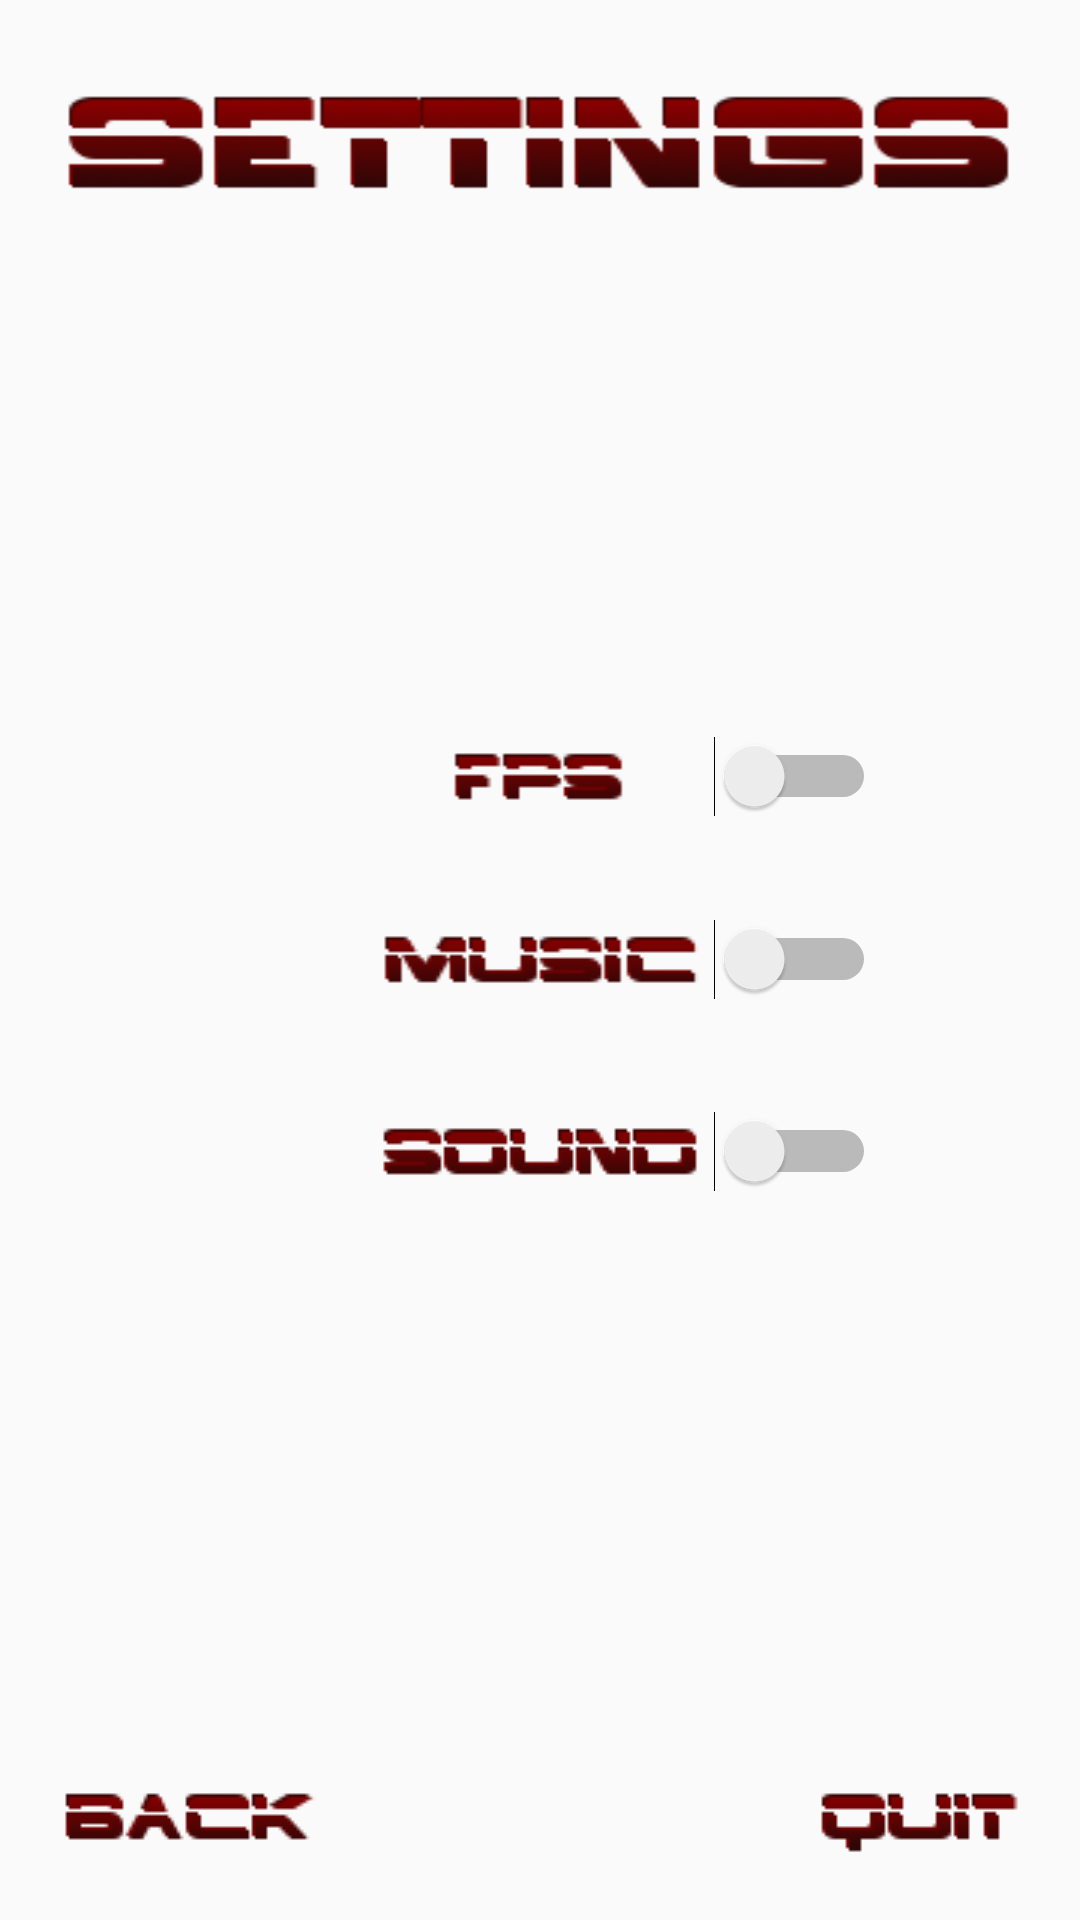

Here is an Android app screen rendered from its layout file. Give the layout XML and the strings, colors and styles it references.
<!-- AndroidManifest.xml: application theme AppTheme -->
<!-- res/layout/activity_options.xml -->
<?xml version="1.0" encoding="utf-8"?>
<RelativeLayout xmlns:android="http://schemas.android.com/apk/res/android"
    xmlns:app="http://schemas.android.com/apk/res-auto"
    xmlns:tools="http://schemas.android.com/tools"
    android:layout_width="match_parent"
    android:layout_height="match_parent"
    android:paddingBottom="@dimen/activity_vertical_margin"
    android:paddingLeft="@dimen/activity_horizontal_margin"
    android:paddingRight="@dimen/activity_horizontal_margin"
    android:paddingTop="@dimen/activity_vertical_margin"
    tools:context="com.activities.Options"
    android:background="@color/common_google_signin_btn_text_dark_focused">

    <TextView
        android:layout_width="352dp"
        android:layout_height="62dp"
        android:textAppearance="?android:attr/textAppearanceLarge"
        android:id="@+id/mainmenuTitle"
        android:textStyle="bold|italic"
        android:textColor="#000000"
        android:textSize="60sp"
        android:textAlignment="center"
        android:background="@drawable/settings"
        android:layout_alignParentTop="true"
        android:layout_centerHorizontal="true"
        tools:layout_editor_absoluteY="0dp"
        tools:layout_editor_absoluteX="0dp" />

    <Switch
        android:layout_width="wrap_content"
        android:layout_height="wrap_content"
        android:id="@+id/switchMusic"
        android:checked="false"
        android:textSize="20sp"
        android:textStyle="normal|bold"
        android:textColor="@color/common_google_signin_btn_text_dark_default"
        tools:layout_editor_absoluteX="0dp"
        app:layout_constraintBottom_toBottomOf="@+id/textView3"
        app:layout_constraintTop_toTopOf="@+id/textView3"
        app:layout_constraintVertical_bias="0.0"
        android:layout_alignTop="@+id/textView2"
        android:layout_alignStart="@+id/switchSound"
        android:layout_alignBottom="@+id/textView2"
        android:layout_centerHorizontal="true" />

    <Switch
        android:layout_width="wrap_content"
        android:layout_height="wrap_content"
        android:id="@+id/switchSound"
        android:checked="false"
        android:textSize="20sp"
        android:textStyle="normal|bold"
        android:textColor="@color/common_google_signin_btn_text_dark_default"
        tools:layout_editor_absoluteY="0dp"
        tools:layout_editor_absoluteX="0dp"
        android:layout_alignTop="@+id/textView3"
        android:layout_toEndOf="@+id/textView3"
        android:layout_alignBottom="@+id/textView3"
        android:layout_centerHorizontal="true" />

    <Switch
        android:layout_width="wrap_content"
        android:layout_height="wrap_content"
        android:id="@+id/switchFps"
        android:checked="false"
        android:textSize="20sp"
        android:textStyle="normal|bold"
        android:textColor="@color/common_google_signin_btn_text_dark_default"
        tools:layout_editor_absoluteY="0dp"
        tools:layout_editor_absoluteX="0dp"
        android:layout_alignTop="@+id/textView5"
        android:layout_toEndOf="@+id/textView3"
        android:layout_alignBottom="@+id/textView5"
        android:layout_centerHorizontal="true" />

    <TextView
        android:layout_width="wrap_content"
        android:layout_height="wrap_content"
        android:layout_alignParentBottom="true"
        android:layout_alignParentStart="true"
        android:id="@+id/back_button"
        android:background="@drawable/back" />

    <TextView
        android:layout_width="wrap_content"
        android:layout_height="wrap_content"
        android:id="@+id/quit_button"
        android:background="@drawable/quit"
        android:layout_alignParentBottom="true"
        android:layout_alignParentEnd="true" />

    <TextView
        android:layout_width="wrap_content"
        android:layout_height="wrap_content"
        android:id="@+id/textView2"
        android:background="@drawable/music"
        tools:layout_editor_absoluteY="0dp"
        tools:layout_editor_absoluteX="0dp"
        android:layout_centerVertical="true"
        android:layout_alignStart="@+id/textView3"
        android:layout_toStartOf="@+id/switchMusic"
        android:layout_centerHorizontal="true" />

    <TextView
        android:layout_width="wrap_content"
        android:layout_height="wrap_content"
        android:id="@+id/textView3"
        android:background="@drawable/sound"
        tools:layout_editor_absoluteY="0dp"
        tools:layout_editor_absoluteX="0dp"
        android:layout_below="@+id/switchMusic"
        android:layout_centerHorizontal="true"
        android:layout_marginTop="27dp" />

    <TextView
        android:layout_width="wrap_content"
        android:layout_height="wrap_content"
        android:id="@+id/textView5"
        android:background="@drawable/fps_small"
        tools:layout_editor_absoluteY="0dp"
        tools:layout_editor_absoluteX="0dp"
        android:layout_marginBottom="24dp"
        android:layout_above="@+id/textView2"
        android:layout_alignStart="@+id/textView2"
        android:layout_toStartOf="@+id/switchFps" />

</RelativeLayout>
<!-- resources referenced by this layout -->
<resources>
  <dimen name="activity_horizontal_margin">16sp</dimen>
  <dimen name="activity_vertical_margin">16sp</dimen>
  <!-- drawable back: png bitmap (drawable, 1691 bytes) -->
  <!-- drawable fps_small: png bitmap (drawable, 1017 bytes) -->
  <!-- drawable music: png bitmap (drawable, 1887 bytes) -->
  <!-- drawable quit: png bitmap (drawable, 1203 bytes) -->
  <!-- drawable settings: png bitmap (drawable, 8464 bytes) -->
  <!-- drawable sound: png bitmap (drawable, 1939 bytes) -->
  <style name="AppTheme" parent="Theme.AppCompat.Light.DarkActionBar">
          
          <item name="colorPrimary">@color/colorPrimary</item>
          <item name="colorPrimaryDark">@color/colorPrimaryDark</item>
          <item name="colorAccent">@color/colorAccent</item>
          <item name="colorControlNormal">#c5c5c5</item>
          <item name="colorControlActivated">#c5c5c5</item>
          <item name="colorControlHighlight">#c5c5c5</item>
      </style>
  <color name="colorPrimary">#3F51B5</color>
  <color name="colorPrimaryDark">#303F9F</color>
  <color name="colorAccent">#FF4081</color>
</resources>
